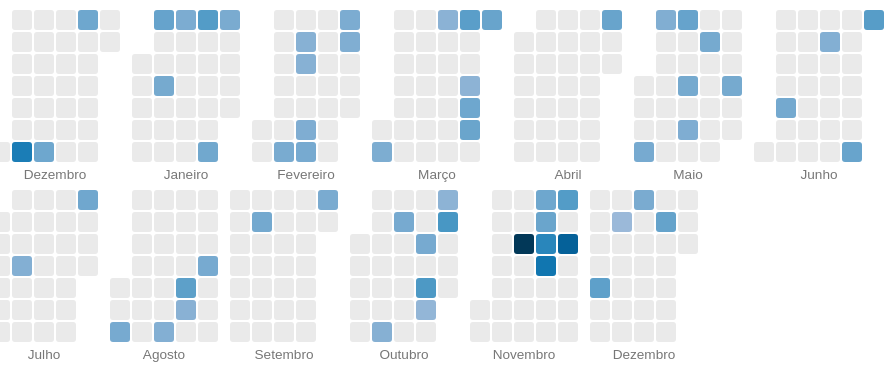
D3 v4 page, settled after 360 driven frames (6 s of simulated time); the page loaded 1 data file(s).



function drawCalendar(dateData){

  var weeksInMonth = function(month){
    var m = d3.timeMonth.floor(month)
    return d3.timeWeeks(d3.timeWeek.floor(m), d3.timeMonth.offset(m,1)).length;
  }

  var minDate = d3.min(dateData, function(d) { return new Date(d.day) })
  var maxDate = d3.max(dateData, function(d) { return new Date(d.day) })

  var cellMargin = 2,
      cellSize = 20;

  var locale = d3.timeFormatLocale({
    "dateTime": "%d/%m/%Y %H:%M:%S",
    "date": "%d/%m/%Y",
    "time": "%H:%M:%S",
    "periods": ["AM", "PM"],
    "days": ["Domingo", "Segunda", "Terça", "Quarta", "Quinta", "Sexta", "Sábado"],
    "shortDays": ["Dom", "Seg", "Ter", "Qua", "Qui", "Sex", "Sáb"],
    "months": ["Janeiro", "Fevereiro", "Março", "Abril", "Maio", "Junho", "Julho", "Agosto", "Setembro", "Outubro", "Novembro", "Dezembro"],
    "shortMonths": ["Jan", "Fev", "Mar", "Abr", "Mai", "Jun", "Jul", "Ago", "Set", "Out", "Nov", "Dez"]
  });

  var day = locale.format("%w"),
      week = locale.format("%U"),
      format = locale.format("%Y-%m-%d"),
      titleFormat = locale.format("%a, %d/%m/%Y"),
      monthName = locale.format("%B"),
      months= d3.timeMonth.range(d3.timeMonth.floor(minDate), maxDate);

  var svg = d3.select("#calendar").selectAll("svg")
    .data(months)
    .enter().append("svg")
    .attr("class", "month")
    .attr("height", ((cellSize * 7) + (cellMargin * 8) + 20) ) // the 20 is for the month labels
    .attr("width", function(d) {
      var columns = weeksInMonth(d);
      return ((cellSize * columns) + (cellMargin * (columns + 1)));
    })
    .append("g")

  svg.append("text")
    .attr("class", "month-name")
    .attr("y", (cellSize * 7) + (cellMargin * 8) + 15 )
    .attr("x", function(d) {
      var columns = weeksInMonth(d);
      return (((cellSize * columns) + (cellMargin * (columns + 1))) / 2);
    })
    .attr("text-anchor", "middle")
    .text(function(d) { return monthName(d); })

  var rect = svg.selectAll("rect.day")
    .data(function(d, i) { return d3.timeDays(d, new Date(d.getFullYear(), d.getMonth()+1, 1)); })
    .enter().append("rect")
    .attr("class", "day")
    .attr("width", cellSize)
    .attr("height", cellSize)
    .attr("rx", 3).attr("ry", 3) // rounded corners
    .attr("fill", '#eaeaea') // default light grey fill
    .attr("y", function(d) { return (day(d) * cellSize) + (day(d) * cellMargin) + cellMargin; })
    .attr("x", function(d) { return ((week(d) - week(new Date(d.getFullYear(),d.getMonth(),1))) * cellSize) + ((week(d) - week(new Date(d.getFullYear(),d.getMonth(),1))) * cellMargin) + cellMargin ; })
    .on("mouseover", function(d) {
      d3.select(this).classed('hover', true);
    })
    .on("mouseout", function(d) {
      d3.select(this).classed('hover', false);
    })
    .datum(format);

  rect.append("title")
    .text(function(d) { return titleFormat(new Date(d)); });

  var lookup = d3.nest()
    .key(function(d) { return d.day; })
    .rollup(function(leaves) {
      return d3.sum(leaves, function(d){ return parseInt(d.count); });
    })
    .object(dateData);

  var scale = d3.scaleLinear()
    .domain(d3.extent(dateData, function(d) { return parseInt(d.count); }))
    .range([0.4,1]); // the interpolate used for color expects a number in the range [0,1] but i don't want the lightest part of the color scheme

  rect.filter(function(d) { return d in lookup; })
    .style("fill", function(d) { return d3.interpolatePuBu(scale(lookup[d])); })
    .select("title")
    .text(function(d) { return titleFormat(new Date(d)) + ":  " + lookup[d]; });

}

d3.csv("dates.csv", function(response){
  drawCalendar(response);
})




### data: dates.csv
count, day
82.22, 2018-12-08
26.43, 2018-12-15
26.16, 2018-12-23
31.22, 2019-01-06
21.69, 2019-01-09
17.61, 2019-01-13
43.62, 2019-01-20
24.23, 2019-01-26
18.1, 2019-01-27
19.93, 2019-02-09
9.11, 2019-02-11
9.31, 2019-02-12
15.88, 2019-02-15
20.39, 2019-02-16
17.64, 2019-02-24
14.1, 2019-02-25
16.63, 2019-03-02
6.06, 2019-03-17
39.31, 2019-03-24
5.72, 2019-03-27
26.59, 2019-03-28
29.27, 2019-03-29
30.98, 2019-03-31
30.84, 2019-04-28
20.68, 2019-05-04
13.43, 2019-05-05
31.26, 2019-05-12
21.21, 2019-05-15
15.84, 2019-05-17
21.83, 2019-05-20
21.63, 2019-05-29
22.28, 2019-06-06
12.69, 2019-06-17
30.24, 2019-06-29
41.95, 2019-06-30
12.67, 2019-07-10
25.55, 2019-07-28
20.47, 2019-08-03
12.77, 2019-08-17
37.69, 2019-08-22
8.95, 2019-08-23
20.99, 2019-08-28
22.13, 2019-09-09
18.08, 2019-09-29
10.69, 2019-10-12
20.48, 2019-10-14
20.5, 2019-10-22
47.01, 2019-10-24
0.02, 2019-10-25
5.98, 2019-10-27
50.09, 2019-10-28
171.2, 2019-11-12
26.95, 2019-11-17
29.04, 2019-11-18
71.61, 2019-11-19
92.94, 2019-11-20
43.24, 2019-11-24
121.5, 2019-11-26
36.41, 2019-12-05
-6.0, 2019-12-09
... 2 more rows